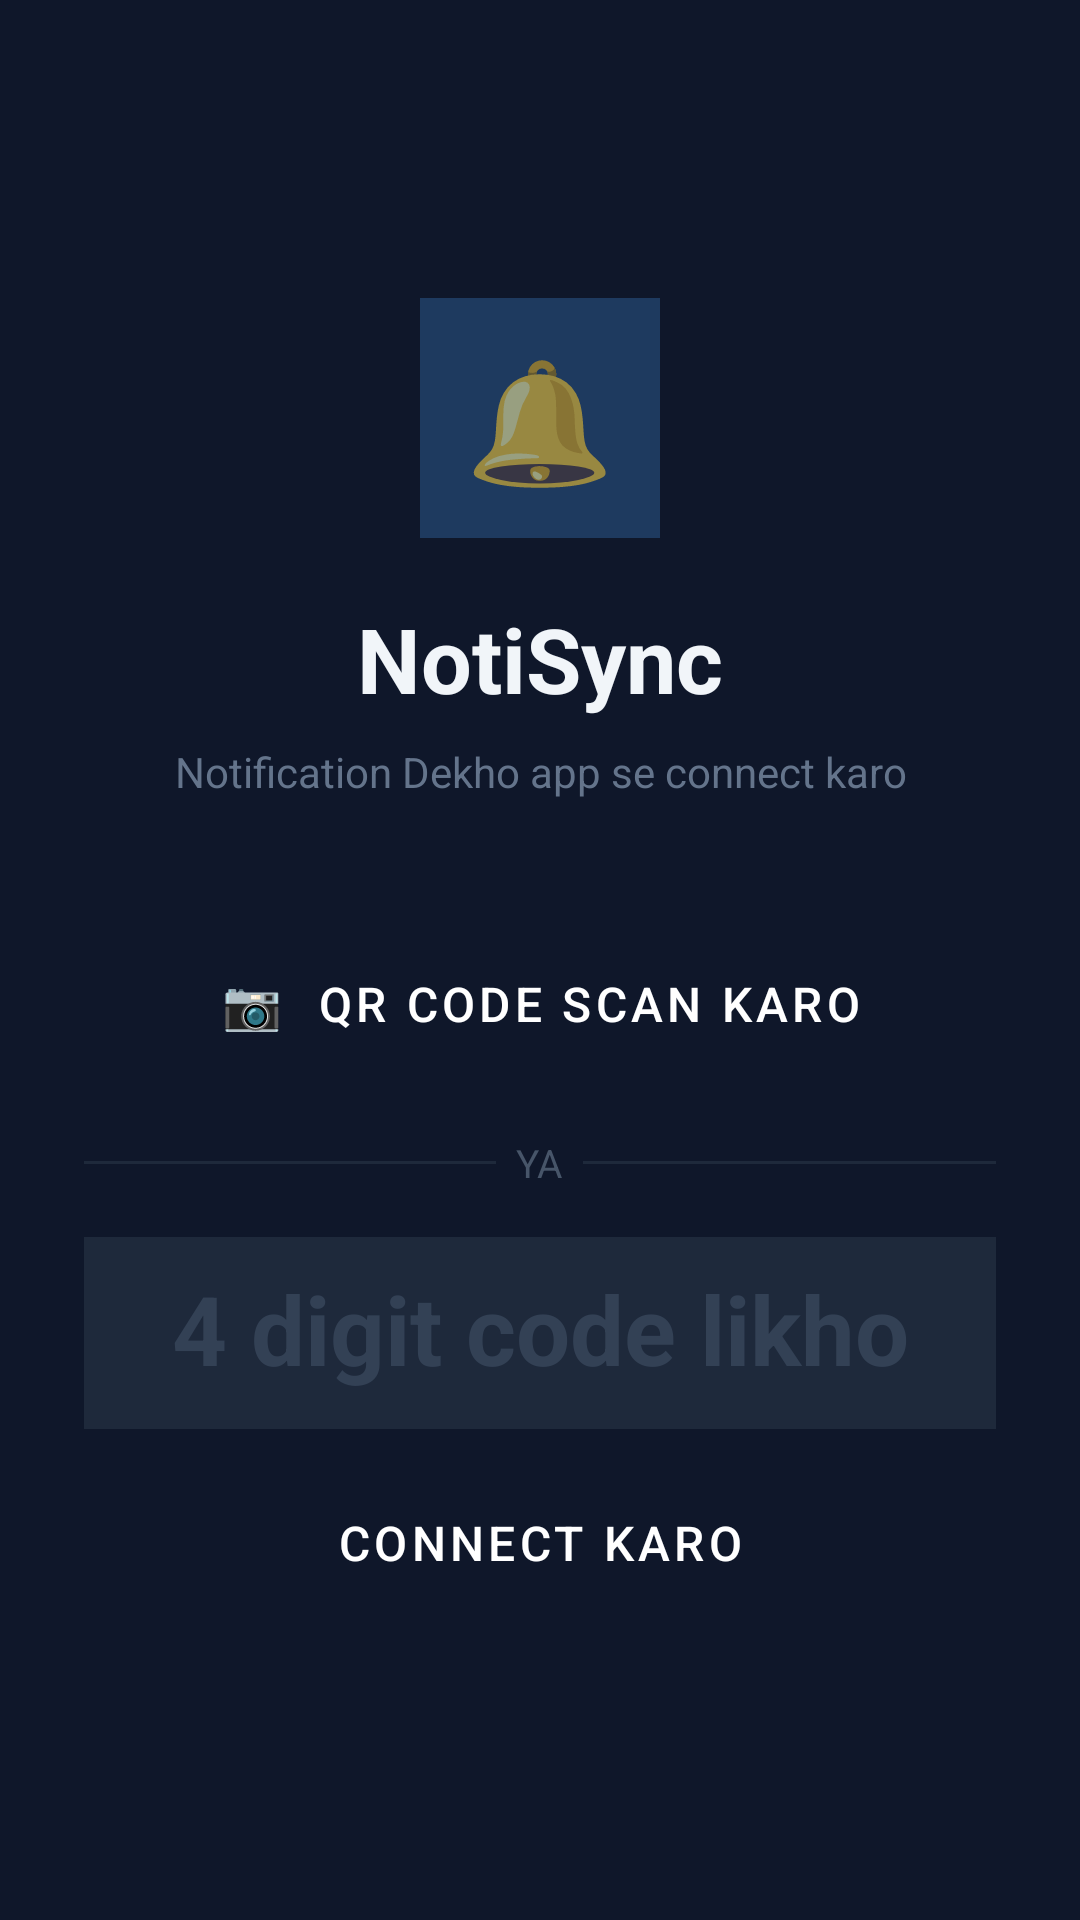

Android layout source for this screen:
<!-- AndroidManifest.xml: application theme Theme.NotificationSync -->
<!-- res/layout/activity_connect.xml -->
<?xml version="1.0" encoding="utf-8"?>
<LinearLayout xmlns:android="http://schemas.android.com/apk/res/android"
    android:layout_width="match_parent"
    android:layout_height="match_parent"
    android:orientation="vertical"
    android:gravity="center"
    android:background="#0F172A"
    android:padding="28dp">

    
    <LinearLayout
        android:layout_width="80dp"
        android:layout_height="80dp"
        android:background="#1E3A5F"
        android:gravity="center"
        android:layout_marginBottom="20dp">
        <TextView
            android:layout_width="wrap_content"
            android:layout_height="wrap_content"
            android:text="🔔"
            android:textSize="40sp"/>
    </LinearLayout>

    <TextView
        android:layout_width="wrap_content"
        android:layout_height="wrap_content"
        android:text="NotiSync"
        android:textSize="30sp"
        android:textStyle="bold"
        android:textColor="#F1F5F9"
        android:layout_marginBottom="8dp"/>

    <TextView
        android:layout_width="wrap_content"
        android:layout_height="wrap_content"
        android:text="Notification Dekho app se connect karo"
        android:textSize="14sp"
        android:textColor="#64748B"
        android:gravity="center"
        android:layout_marginBottom="40dp"/>

    
    <Button
        android:id="@+id/btn_scan"
        android:layout_width="match_parent"
        android:layout_height="56dp"
        android:text="📷  QR Code Scan Karo"
        android:textSize="16sp"
        android:textColor="#FFFFFF"
        android:backgroundTint="#2563EB"
        android:layout_marginBottom="16dp"
        style="@style/Widget.MaterialComponents.Button"/>

    
    <LinearLayout
        android:layout_width="match_parent"
        android:layout_height="wrap_content"
        android:orientation="horizontal"
        android:gravity="center_vertical"
        android:layout_marginBottom="16dp">
        <View android:layout_width="0dp" android:layout_height="1dp"
            android:layout_weight="1" android:background="#1E293B"/>
        <TextView
            android:layout_width="wrap_content"
            android:layout_height="wrap_content"
            android:text="  YA  "
            android:textSize="13sp"
            android:textColor="#475569"/>
        <View android:layout_width="0dp" android:layout_height="1dp"
            android:layout_weight="1" android:background="#1E293B"/>
    </LinearLayout>

    
    <EditText
        android:id="@+id/et_code"
        android:layout_width="match_parent"
        android:layout_height="64dp"
        android:hint="4 digit code likho"
        android:textSize="32sp"
        android:textStyle="bold"
        android:textColor="#3B82F6"
        android:textColorHint="#334155"
        android:gravity="center"
        android:inputType="number"
        android:maxLength="4"
        android:background="#1E293B"
        android:padding="12dp"
        android:layout_marginBottom="12dp"/>

    <Button
        android:id="@+id/btn_connect"
        android:layout_width="match_parent"
        android:layout_height="52dp"
        android:text="Connect Karo"
        android:textSize="16sp"
        android:textColor="#FFFFFF"
        android:backgroundTint="#1D4ED8"
        style="@style/Widget.MaterialComponents.Button"/>

</LinearLayout>
<!-- resources referenced by this layout -->
<resources>
  <style name="Theme.NotificationSync" parent="Theme.MaterialComponents.Light.NoActionBar">
          <item name="colorPrimary">#2563EB</item>
          <item name="colorPrimaryVariant">#1D4ED8</item>
          <item name="colorOnPrimary">#FFFFFF</item>
          <item name="android:statusBarColor">#F4F4F5</item>
          <item name="android:windowLightStatusBar">true</item>
      </style>
</resources>
